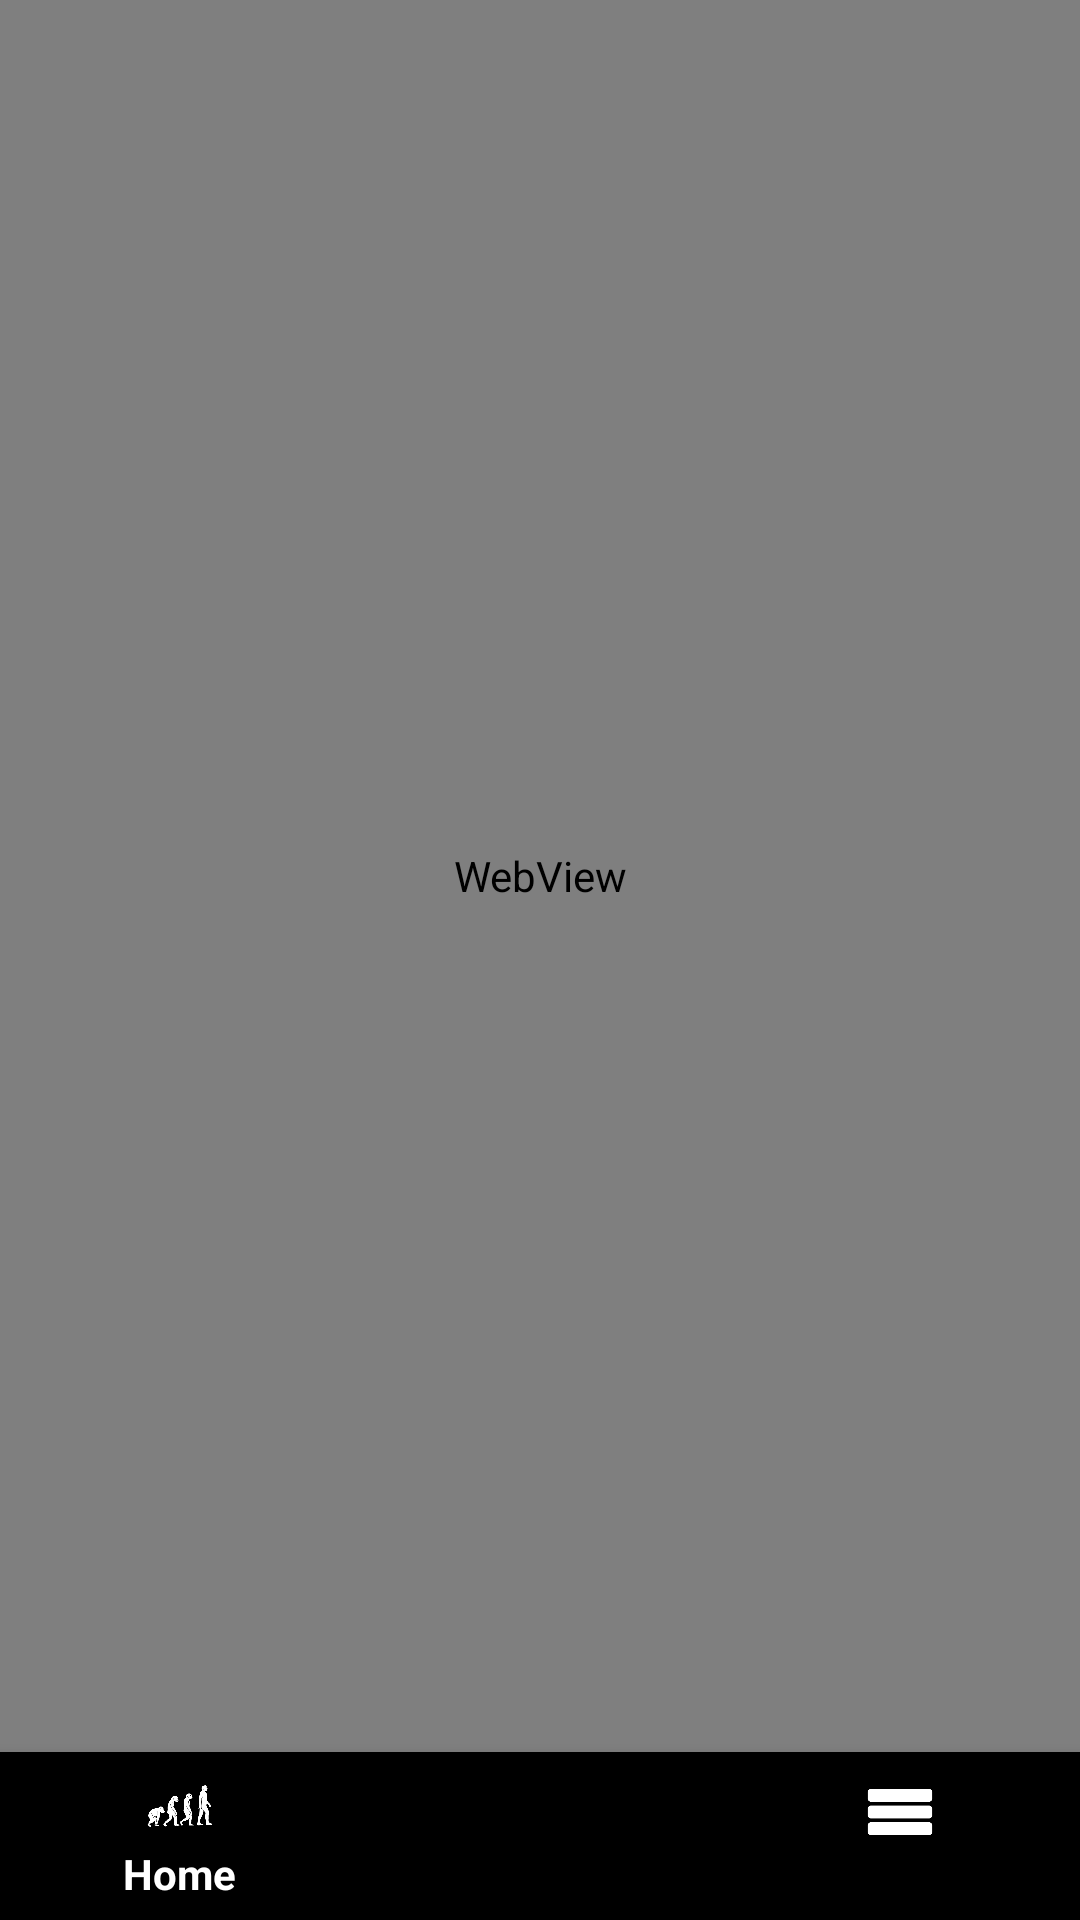

The Android layout XML behind this screen, and the referenced resources:
<!-- AndroidManifest.xml: application theme AppTheme -->
<!-- res/layout/activity_home.xml -->
<?xml version="1.0" encoding="utf-8"?>
<androidx.coordinatorlayout.widget.CoordinatorLayout
    xmlns:android="http://schemas.android.com/apk/res/android"
    xmlns:app="http://schemas.android.com/apk/res-auto"
    xmlns:tools="http://schemas.android.com/tools"
    android:layout_width="match_parent"
    android:layout_height="match_parent"
    android:id="@+id/coordinator"
    tools:context=".Home"
    android:fitsSystemWindows="true"
    >
    <androidx.drawerlayout.widget.DrawerLayout
        android:layout_width="match_parent"
        android:layout_height="match_parent"
        android:id="@+id/drawer_layout"
        android:fitsSystemWindows="true"
        tools:openDrawer="start"
        >
        <RelativeLayout
            android:layout_width="match_parent"
            android:layout_height="match_parent">

            <WebView
                android:layout_width="match_parent"
                android:layout_height="match_parent"
                android:id="@+id/home_web"
                android:layout_above="@id/bottom_nav"
                />
            <com.google.android.material.bottomnavigation.BottomNavigationView
                android:id="@+id/bottom_nav"
                android:layout_width="match_parent"
                android:layout_height="?attr/actionBarSize"
                android:layout_alignParentBottom="true"
                app:menu="@menu/nav_bottom"
                app:itemIconTint="@drawable/bottom_navigation_color_selector"

                android:background="@color/black"/>
        </RelativeLayout>

    <com.google.android.material.navigation.NavigationView
        android:id="@+id/navigation_view"
        android:layout_width="match_parent"
        android:layout_height="match_parent"
        android:theme="@style/navigationTheme"
        android:background="@color/white"
        android:layout_gravity="start"
        app:headerLayout="@layout/menu_header"
        app:menu="@menu/main_menu"/>






</androidx.drawerlayout.widget.DrawerLayout>
</androidx.coordinatorlayout.widget.CoordinatorLayout>
<!-- res/layout/menu_header.xml (included above) -->
<?xml version="1.0" encoding="utf-8"?>
<androidx.constraintlayout.widget.ConstraintLayout
    xmlns:android="http://schemas.android.com/apk/res/android"
    xmlns:app="http://schemas.android.com/apk/res-auto"
    xmlns:tools="http://schemas.android.com/tools"
    android:layout_width="match_parent"
    android:layout_height="176dp"
    android:background="@color/black"
    android:orientation="horizontal"
    android:onClick="profile">

<androidx.cardview.widget.CardView
    android:id="@+id/card"
    android:layout_width="80dp"
    android:layout_height="80dp"
    app:cardCornerRadius="40dp"
    android:elevation="4dp"
    android:layout_marginLeft="20dp"
    app:layout_constraintStart_toStartOf="parent"
    app:layout_constraintTop_toTopOf="parent"
    app:layout_constraintBottom_toBottomOf="parent"
    android:translationZ="2dp"
    android:clickable="true"
    android:focusable="true">

    <ImageView
        android:id="@+id/user_photo"
        android:layout_width="match_parent"
        android:layout_height="match_parent"
        android:scaleType="centerCrop"
        android:src="@drawable/default_profile" />
</androidx.cardview.widget.CardView>
    <LinearLayout
        android:layout_width="0dp"
        android:layout_height="wrap_content"
        android:layout_marginLeft="10dp"
        android:orientation="vertical"
        android:paddingLeft="10dp"
        app:layout_constraintStart_toEndOf="@id/card"
        app:layout_constraintEnd_toEndOf="parent"
        app:layout_constraintTop_toTopOf="@id/card"
        app:layout_constraintBottom_toBottomOf="@id/card">


    <TextView
        android:id="@+id/user_name"
        android:layout_width="wrap_content"
        android:layout_height="wrap_content"
        android:text="User"
        android:textColor="@color/white"
        android:textSize="18sp"
        android:textStyle="bold"
        android:fontFamily="serif-monospace"
         />










    </LinearLayout>



</androidx.constraintlayout.widget.ConstraintLayout>
<!-- resources referenced by this layout -->
<resources>
  <color name="black">#000</color>
  <color name="white">#fff</color>
  <!-- drawable bottom_navigation_color_selector (drawable) -->
  <?xml version="1.0" encoding="utf-8"?>
  <selector xmlns:android="http://schemas.android.com/apk/res/android">
      <item android:color="@color/white" android:state_enabled="true" />
      <item android:color="#403C3C" android:state_enabled="false" />
  </selector>
  <!-- drawable default_profile: png bitmap (drawable-hdpi, 1188 bytes) -->
  <!-- drawable gradient_color (drawable) -->
  <?xml version="1.0" encoding="utf-8"?>
  <selector xmlns:android="http://schemas.android.com/apk/res/android">
  
      <item>
          <shape>
              <gradient
  
                  android:startColor="#009790"
              android:endColor="@color/colorAccent"
              android:angle="45"/>
          </shape>
      </item>
  </selector>
  <!-- drawable home_icon: png bitmap (drawable-hdpi, 3508 bytes) -->
  <style name="navigationTheme">
  
          
          <item name="colorPrimary">@color/white</item>
  
          
          <item name="colorControlHighlight">@color/colorAccent</item>
      </style>
  <style name="AppTheme" parent="Theme.AppCompat.Light.NoActionBar">
          
          <item name="colorPrimary">@color/white</item>
          <item name="colorPrimaryDark">@color/black</item>
          <item name="colorAccent">@color/colorAccent</item>
  
  
      </style>
  <color name="colorAccent">#00c96d</color>
</resources>
